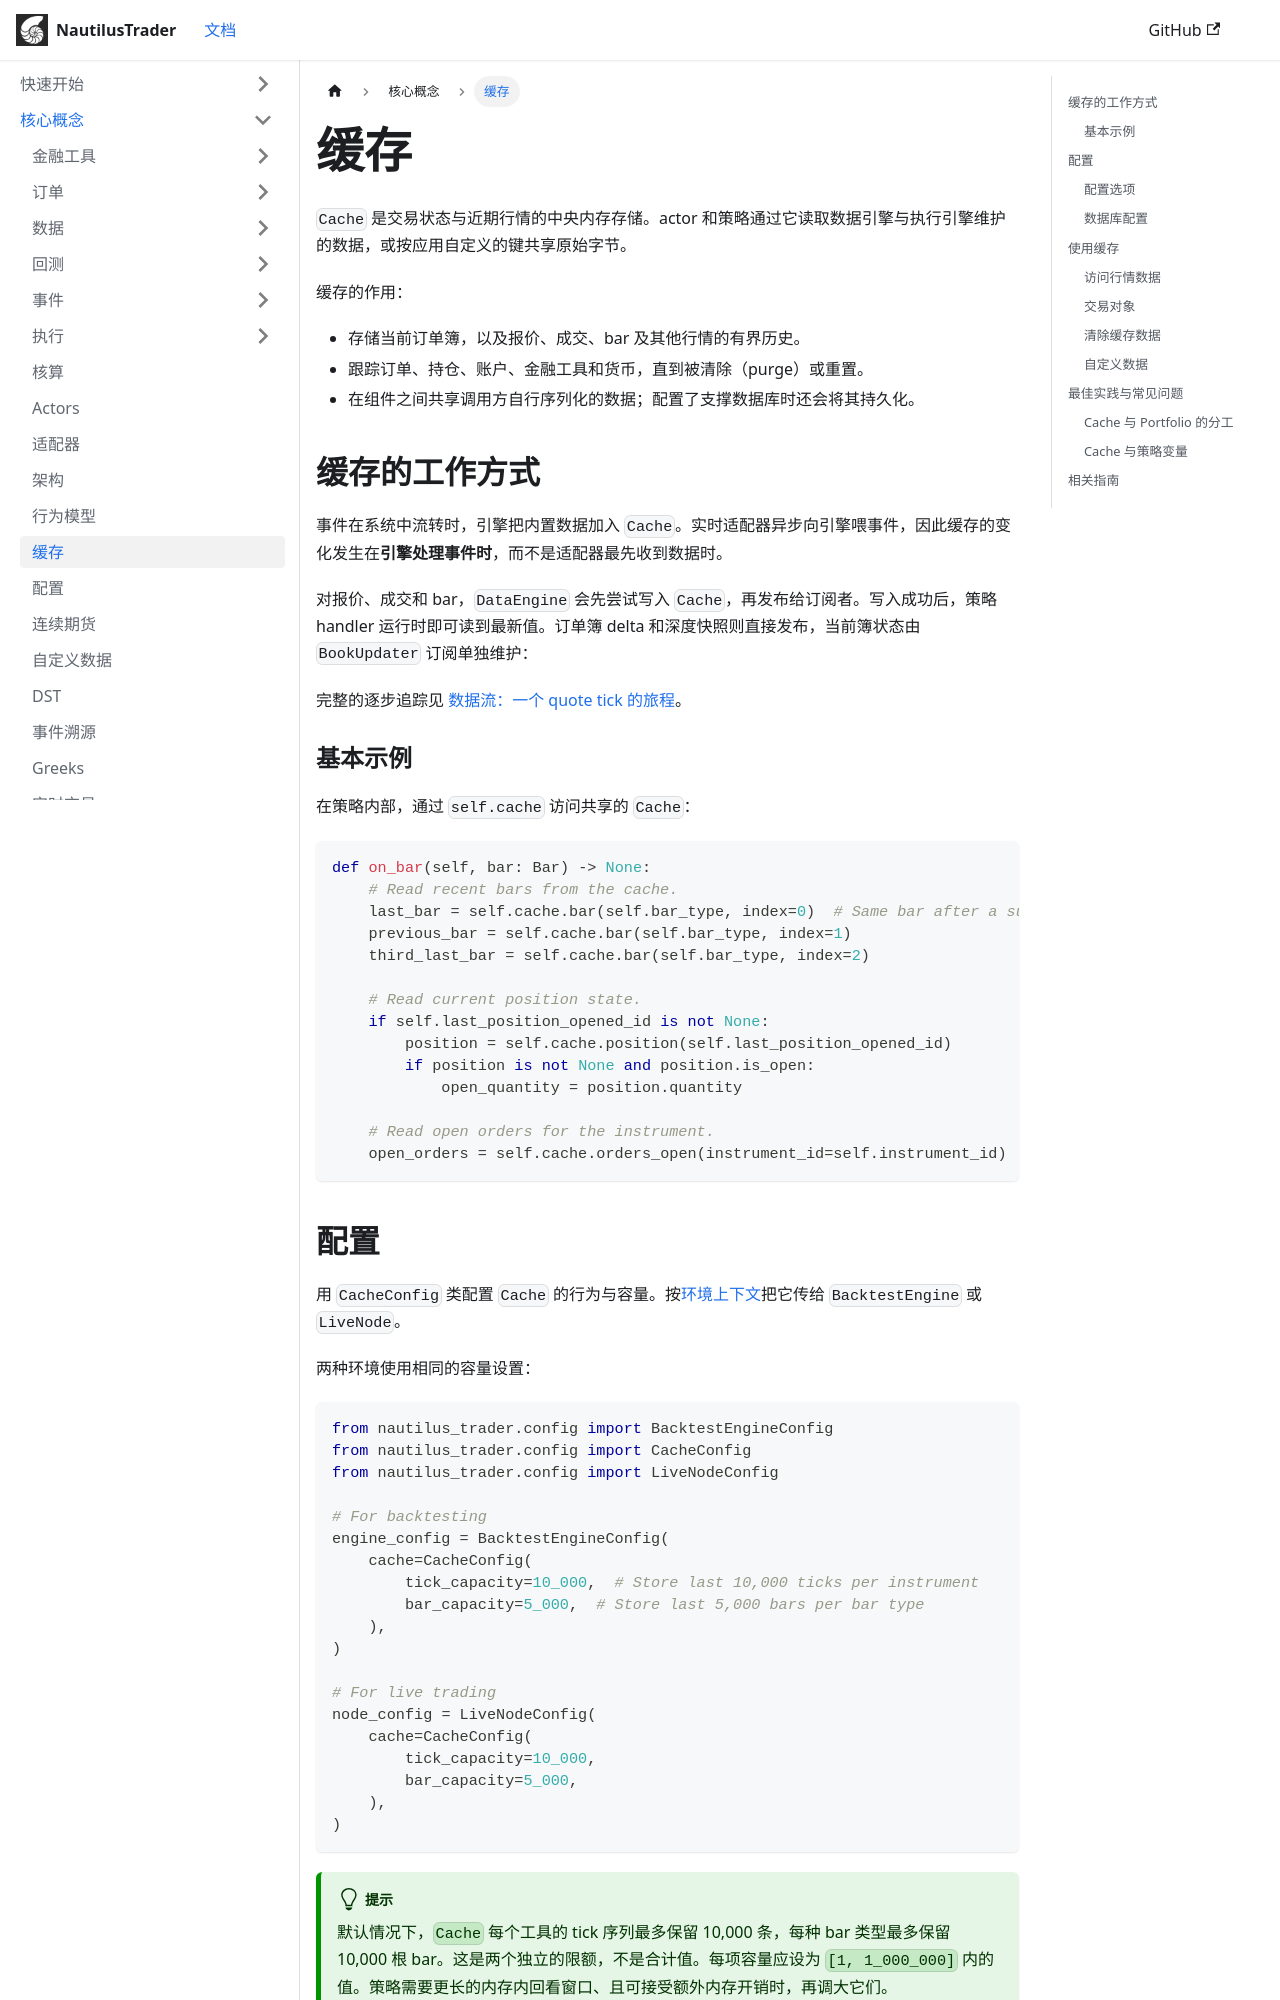

repository: Aloento/NautilusTraderDoc · page: concepts/cache/index.html · generator: docusaurus

# 缓存 {#cache}

`Cache` 是交易状态与近期行情的中央内存存储。actor 和策略通过它读取数据引擎与执行引擎维护的数据，或按应用自定义的键共享原始字节。

缓存的作用：

- 存储当前订单簿，以及报价、成交、bar 及其他行情的有界历史。
- 跟踪订单、持仓、账户、金融工具和货币，直到被清除（purge）或重置。
- 在组件之间共享调用方自行序列化的数据；配置了支撑数据库时还会将其持久化。

## 缓存的工作方式 {#how-caching-works}

事件在系统中流转时，引擎把内置数据加入 `Cache`。实时适配器异步向引擎喂事件，因此缓存的变化发生在**引擎处理事件时**，而不是适配器最先收到数据时。

对报价、成交和 bar，`DataEngine` 会先尝试写入 `Cache`，再发布给订阅者。写入成功后，策略 handler 运行时即可读到最新值。订单簿 delta 和深度快照则直接发布，当前簿状态由 `BookUpdater` 订阅单独维护：

```mermaid
flowchart LR
    data[Data]
    engine[DataEngine]
    cache[Cache]
    callback["Strategy callback:<br/>on_quote(...)"]

    data --> engine --> cache --> callback
```

完整的逐步追踪见
[数据流：一个 quote tick 的旅程](./architecture.md#data-flow-life-of-a-quote-tick)。

### 基本示例 {#basic-example}

在策略内部，通过 `self.cache` 访问共享的 `Cache`：

```python
def on_bar(self, bar: Bar) -> None:
    # Read recent bars from the cache.
    last_bar = self.cache.bar(self.bar_type, index=0)  # Same bar after a successful cache write.
    previous_bar = self.cache.bar(self.bar_type, index=1)
    third_last_bar = self.cache.bar(self.bar_type, index=2)

    # Read current position state.
    if self.last_position_opened_id is not None:
        position = self.cache.position(self.last_position_opened_id)
        if position is not None and position.is_open:
            open_quantity = position.quantity

    # Read open orders for the instrument.
    open_orders = self.cache.orders_open(instrument_id=self.instrument_id)
```

## 配置 {#configuration}

用 `CacheConfig` 类配置 `Cache` 的行为与容量。按[环境上下文](./architecture.md#environment-contexts)把它传给 `BacktestEngine` 或 `LiveNode`。

两种环境使用相同的容量设置：

```python
from nautilus_trader.config import BacktestEngineConfig
from nautilus_trader.config import CacheConfig
from nautilus_trader.config import LiveNodeConfig

# For backtesting
engine_config = BacktestEngineConfig(
    cache=CacheConfig(
        tick_capacity=10_000,  # Store last 10,000 ticks per instrument
        bar_capacity=5_000,  # Store last 5,000 bars per bar type
    ),
)

# For live trading
node_config = LiveNodeConfig(
    cache=CacheConfig(
        tick_capacity=10_000,
        bar_capacity=5_000,
    ),
)
```

:::tip
默认情况下，`Cache` 每个工具的 tick 序列最多保留 10,000 条，每种 bar 类型最多保留 10,000 根 bar。这是两个独立的限额，不是合计值。每项容量应设为 `[1, 1_000_000]` 内的值。策略需要更长的内存内回看窗口、且可接受额外内存开销时，再调大它们。
:::
